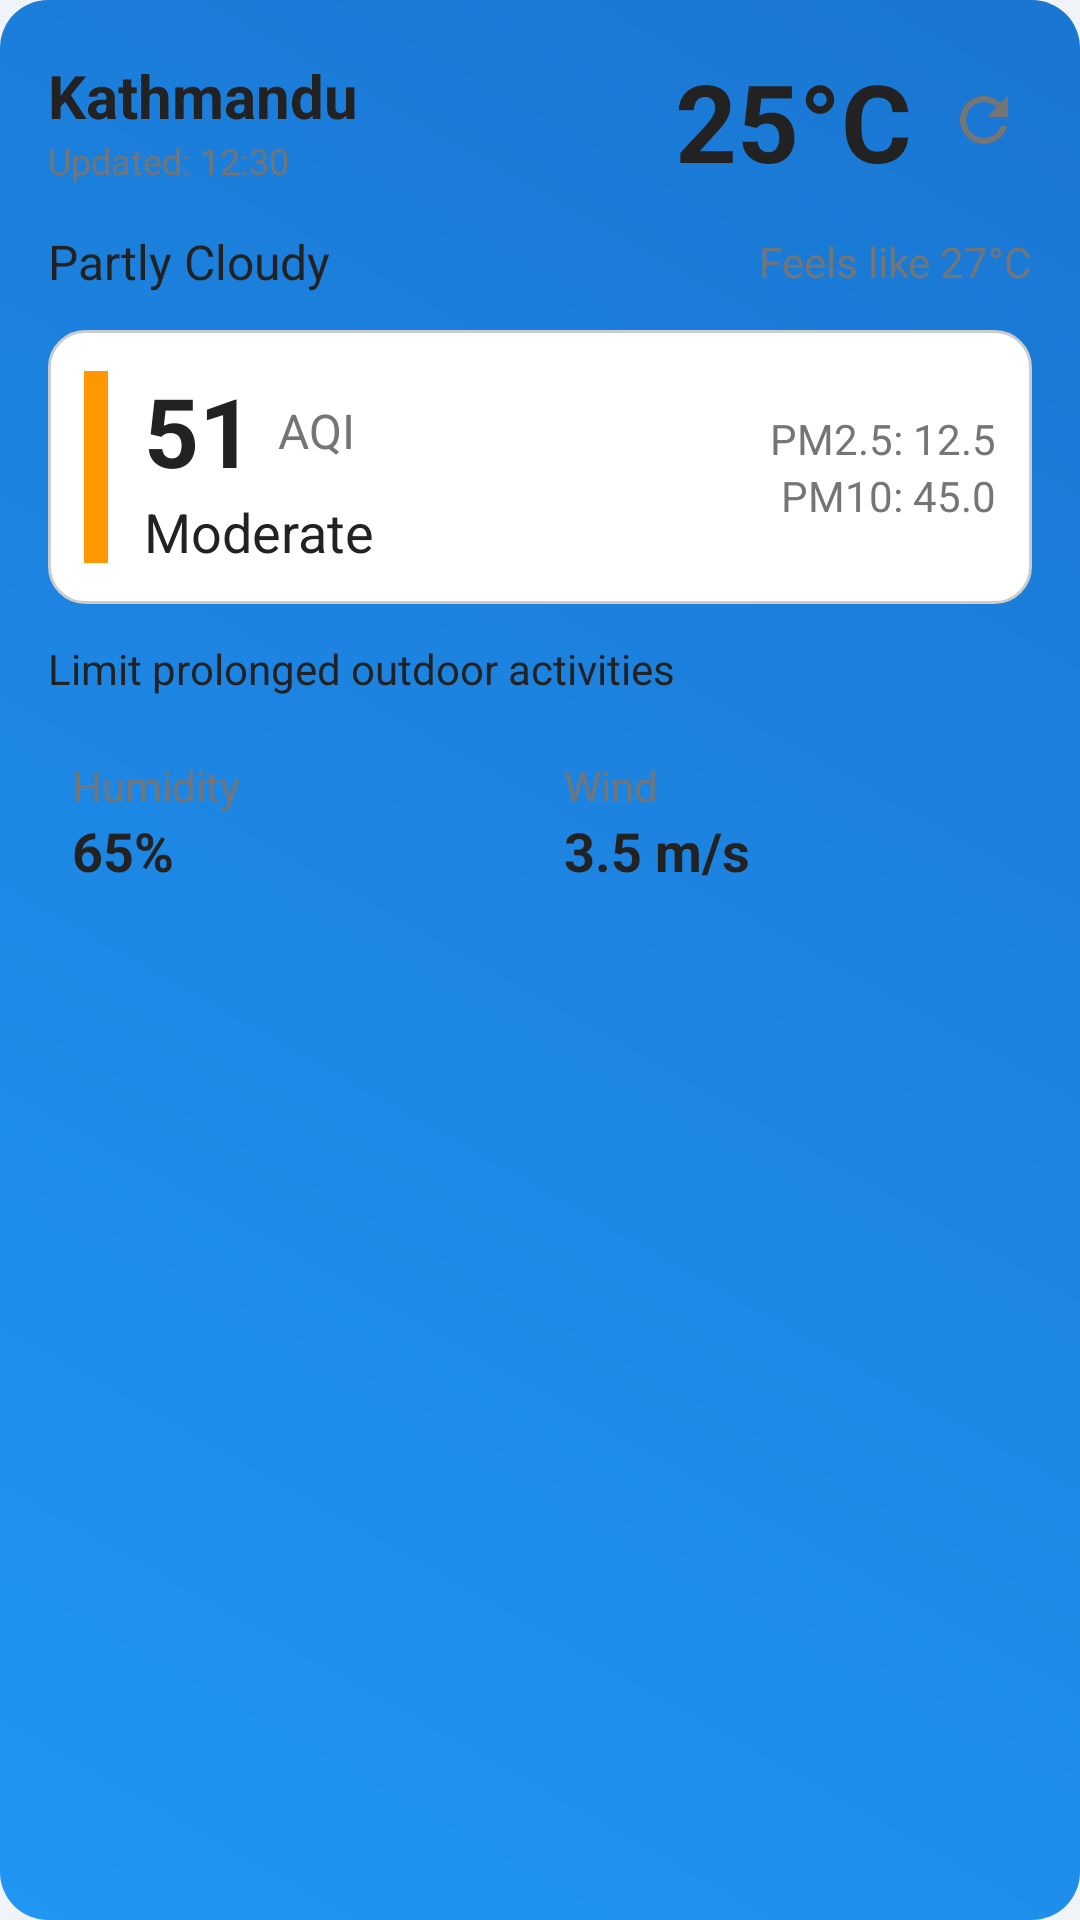

This screen was rendered from an Android layout file. Write that file and the resources it references.
<!-- AndroidManifest.xml: application theme Theme.NepalWeatherWidget -->
<!-- res/layout/widget_layout_large.xml -->
<?xml version="1.0" encoding="utf-8"?>
<LinearLayout xmlns:android="http://schemas.android.com/apk/res/android"
    android:id="@+id/widget_container"
    android:layout_width="match_parent"
    android:layout_height="match_parent"
    android:orientation="vertical"
    android:padding="16dp"
    android:background="@drawable/widget_background">

    
    <LinearLayout
        android:layout_width="match_parent"
        android:layout_height="wrap_content"
        android:orientation="horizontal"
        android:gravity="center_vertical"
        android:layout_marginBottom="12dp">

        <LinearLayout
            android:layout_width="0dp"
            android:layout_height="wrap_content"
            android:layout_weight="1"
            android:orientation="vertical">

            <TextView
                android:id="@+id/location"
                android:layout_width="wrap_content"
                android:layout_height="wrap_content"
                android:textColor="@color/widget_text_primary"
                android:textSize="20sp"
                android:textStyle="bold"
                android:text="Kathmandu" />

            <TextView
                android:id="@+id/last_updated"
                android:layout_width="wrap_content"
                android:layout_height="wrap_content"
                android:textColor="@color/widget_text_secondary"
                android:textSize="12sp"
                android:text="Updated: 12:30" />
        </LinearLayout>

        <TextView
            android:id="@+id/temperature"
            android:layout_width="wrap_content"
            android:layout_height="wrap_content"
            android:textColor="@color/widget_text_primary"
            android:textSize="36sp"
            android:textStyle="bold"
            android:text="25°C" />

        <ImageButton
            android:id="@+id/refresh_button"
            android:layout_width="32dp"
            android:layout_height="32dp"
            android:layout_marginStart="8dp"
            android:background="?android:attr/selectableItemBackgroundBorderless"
            android:src="@drawable/ic_refresh"
            android:tint="@color/widget_text_secondary"
            android:contentDescription="Refresh weather data" />
    </LinearLayout>

    
    <LinearLayout
        android:layout_width="match_parent"
        android:layout_height="wrap_content"
        android:orientation="horizontal"
        android:gravity="center_vertical"
        android:layout_marginBottom="12dp">

        <TextView
            android:id="@+id/weather_description"
            android:layout_width="0dp"
            android:layout_height="wrap_content"
            android:layout_weight="1"
            android:textColor="@color/widget_text_primary"
            android:textSize="16sp"
            android:text="Partly Cloudy" />

        <TextView
            android:id="@+id/feels_like"
            android:layout_width="wrap_content"
            android:layout_height="wrap_content"
            android:textColor="@color/widget_text_secondary"
            android:textSize="14sp"
            android:text="Feels like 27°C" />
    </LinearLayout>

    
    <LinearLayout
        android:layout_width="match_parent"
        android:layout_height="wrap_content"
        android:orientation="horizontal"
        android:gravity="center_vertical"
        android:layout_marginBottom="12dp"
        android:padding="12dp"
        android:background="@drawable/aqi_card_background">

        <View
            android:id="@+id/aqi_indicator"
            android:layout_width="8dp"
            android:layout_height="64dp"
            android:background="#FF9800"
            android:layout_marginEnd="12dp" />

        <LinearLayout
            android:layout_width="0dp"
            android:layout_height="wrap_content"
            android:layout_weight="1"
            android:orientation="vertical">

            <LinearLayout
                android:layout_width="wrap_content"
                android:layout_height="wrap_content"
                android:orientation="horizontal"
                android:gravity="center_vertical">

                <TextView
                    android:id="@+id/aqi_value"
                    android:layout_width="wrap_content"
                    android:layout_height="wrap_content"
                    android:textColor="@color/widget_text_primary"
                    android:textSize="32sp"
                    android:textStyle="bold"
                    android:text="51" />

                <TextView
                    android:layout_width="wrap_content"
                    android:layout_height="wrap_content"
                    android:layout_marginStart="8dp"
                    android:textColor="@color/widget_text_secondary"
                    android:textSize="16sp"
                    android:text="AQI" />
            </LinearLayout>

            <TextView
                android:id="@+id/aqi_description"
                android:layout_width="wrap_content"
                android:layout_height="wrap_content"
                android:textColor="@color/widget_text_primary"
                android:textSize="18sp"
                android:text="Moderate" />
        </LinearLayout>

        <LinearLayout
            android:layout_width="wrap_content"
            android:layout_height="wrap_content"
            android:orientation="vertical"
            android:gravity="end">

            <TextView
                android:id="@+id/pm25_value"
                android:layout_width="wrap_content"
                android:layout_height="wrap_content"
                android:textColor="@color/widget_text_secondary"
                android:textSize="14sp"
                android:text="PM2.5: 12.5" />

            <TextView
                android:id="@+id/pm10_value"
                android:layout_width="wrap_content"
                android:layout_height="wrap_content"
                android:textColor="@color/widget_text_secondary"
                android:textSize="14sp"
                android:text="PM10: 45.0" />
        </LinearLayout>
    </LinearLayout>

    
    <TextView
        android:id="@+id/health_advice"
        android:layout_width="match_parent"
        android:layout_height="wrap_content"
        android:textColor="@color/widget_text_primary"
        android:textSize="14sp"
        android:lineSpacingMultiplier="1.2"
        android:layout_marginBottom="12dp"
        android:text="Limit prolonged outdoor activities" />

    
    <GridLayout
        android:layout_width="match_parent"
        android:layout_height="wrap_content"
        android:columnCount="2"
        android:rowCount="1">

        
        <LinearLayout
            android:layout_width="0dp"
            android:layout_height="wrap_content"
            android:layout_columnWeight="1"
            android:orientation="vertical"
            android:padding="8dp">

            <TextView
                android:layout_width="wrap_content"
                android:layout_height="wrap_content"
                android:textColor="@color/widget_text_secondary"
                android:textSize="14sp"
                android:text="Humidity" />

            <TextView
                android:id="@+id/humidity"
                android:layout_width="wrap_content"
                android:layout_height="wrap_content"
                android:textColor="@color/widget_text_primary"
                android:textSize="18sp"
                android:textStyle="bold"
                android:text="65%" />
        </LinearLayout>

        
        <LinearLayout
            android:layout_width="0dp"
            android:layout_height="wrap_content"
            android:layout_columnWeight="1"
            android:orientation="vertical"
            android:padding="8dp">

            <TextView
                android:layout_width="wrap_content"
                android:layout_height="wrap_content"
                android:textColor="@color/widget_text_secondary"
                android:textSize="14sp"
                android:text="Wind" />

            <TextView
                android:id="@+id/wind_speed"
                android:layout_width="wrap_content"
                android:layout_height="wrap_content"
                android:textColor="@color/widget_text_primary"
                android:textSize="18sp"
                android:textStyle="bold"
                android:text="3.5 m/s" />
        </LinearLayout>
    </GridLayout>

    
    <View
        android:id="@+id/stale_indicator"
        android:layout_width="8dp"
        android:layout_height="8dp"
        android:layout_gravity="end"
        android:background="@drawable/stale_indicator"
        android:visibility="gone" />

</LinearLayout>
<!-- resources referenced by this layout -->
<resources>
  <color name="widget_text_primary">#222222</color>
  <color name="widget_text_secondary">#757575</color>
  <!-- drawable widget_background (drawable) -->
  <?xml version="1.0" encoding="utf-8"?>
  <shape xmlns:android="http://schemas.android.com/apk/res/android">
      <gradient
          android:startColor="#2196F3"
          android:endColor="#1976D2"
          android:angle="45" />
      <corners android:radius="16dp" />
  </shape>
  <color name="widget_surface">#FFFFFF</color>
  <color name="widget_outline">#CCCCCC</color>
  <color name="primary">#2196F3</color>
  <color name="primary_variant">#3546CC</color>
  <color name="on_primary">#FFFFFF</color>
  <color name="secondary">#FFAB2E</color>
  <color name="secondary_variant">#FF9100</color>
  <color name="on_secondary">#000000</color>
  <color name="background">#F0F3F8</color>
  <color name="on_background">#333333</color>
  <color name="surface">#FFFFFF</color>
  <color name="on_surface">#333333</color>
  <style name="TextAppearance.App.Headline3" parent="TextAppearance.MaterialComponents.Headline3">
          <item name="fontFamily">sans-serif</item>
          <item name="android:fontFamily">sans-serif</item>
          <item name="android:textSize">48sp</item>
          <item name="android:textColor">@color/text_primary</item>
      </style>
  <style name="TextAppearance.App.Headline4" parent="TextAppearance.MaterialComponents.Headline4">
          <item name="fontFamily">sans-serif</item>
          <item name="android:fontFamily">sans-serif</item>
          <item name="android:textSize">34sp</item>
          <item name="android:textColor">@color/text_primary</item>
      </style>
  <style name="TextAppearance.App.Body1" parent="TextAppearance.MaterialComponents.Body1">
          <item name="fontFamily">sans-serif</item>
          <item name="android:fontFamily">sans-serif</item>
          <item name="android:textSize">16sp</item>
          <item name="android:textColor">@color/text_primary</item>
      </style>
  <style name="TextAppearance.App.Body2" parent="TextAppearance.MaterialComponents.Body2">
          <item name="fontFamily">sans-serif</item>
          <item name="android:fontFamily">sans-serif</item>
          <item name="android:textSize">14sp</item>
          <item name="android:textColor">@color/text_secondary</item>
      </style>
  <style name="TextAppearance.App.Caption" parent="TextAppearance.MaterialComponents.Caption">
          <item name="fontFamily">sans-serif</item>
          <item name="android:fontFamily">sans-serif</item>
          <item name="android:textSize">12sp</item>
          <item name="android:textColor">@color/text_tertiary</item>
      </style>
  <style name="TextAppearance.App.Button" parent="TextAppearance.MaterialComponents.Button">
          <item name="fontFamily">sans-serif-medium</item>
          <item name="android:fontFamily">sans-serif-medium</item>
          <item name="android:textSize">14sp</item>
          <item name="android:textAllCaps">false</item>
      </style>
  <style name="ShapeAppearance.App.SmallComponent" parent="ShapeAppearance.MaterialComponents.SmallComponent">
          <item name="cornerFamily">rounded</item>
          <item name="cornerSize">12dp</item>
      </style>
  <style name="ShapeAppearance.App.MediumComponent" parent="ShapeAppearance.MaterialComponents.MediumComponent">
          <item name="cornerFamily">rounded</item>
          <item name="cornerSize">16dp</item>
      </style>
  <style name="ShapeAppearance.App.LargeComponent" parent="ShapeAppearance.MaterialComponents.LargeComponent">
          <item name="cornerFamily">rounded</item>
          <item name="cornerSize">24dp</item>
      </style>
  <color name="text_primary">#333333</color>
  <color name="text_secondary">#666666</color>
  <color name="text_tertiary">#888888</color>
</resources>
